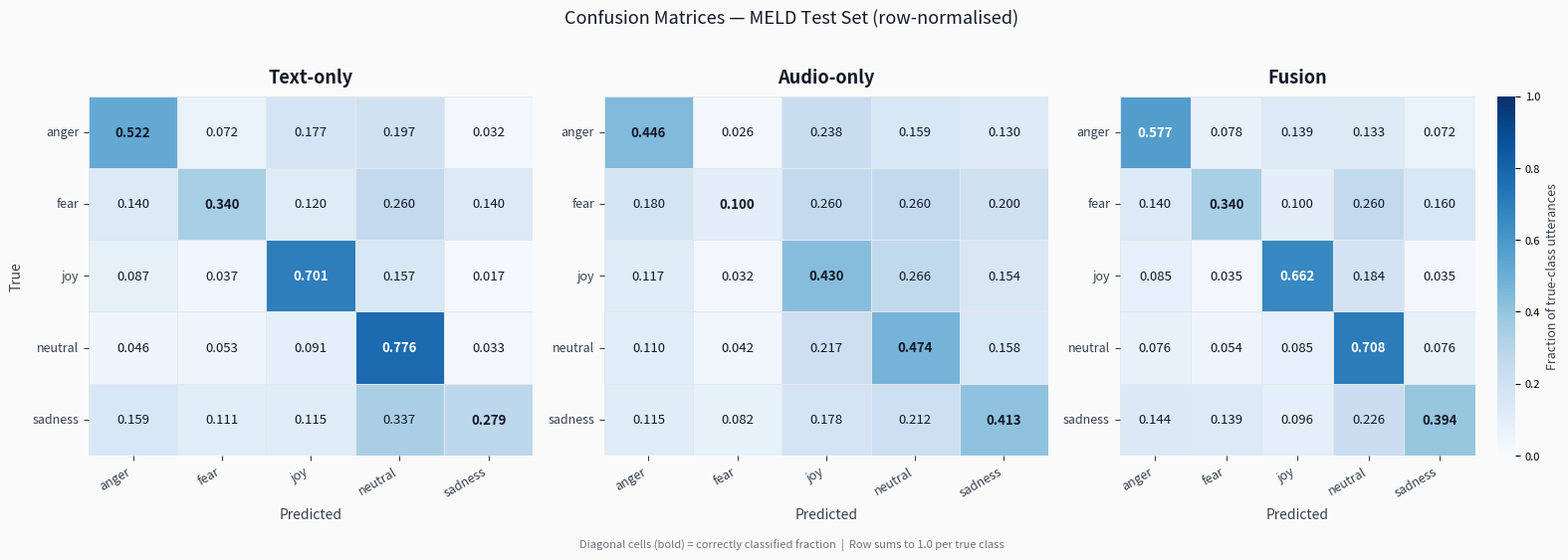

Write the Python code that produced this figure.
"""
plot_confusion_matrices_meld.py
Plots row-normalised confusion matrices for the three MELD models as heatmaps.
"""

import numpy as np
import matplotlib
matplotlib.use("Agg")
import matplotlib.pyplot as plt
import matplotlib.patches as mpatches
import seaborn as sns
import os

LABELS = ["anger", "fear", "joy", "neutral", "sadness"]

cms = {
    "Text-only": np.array([
        [0.522, 0.072, 0.177, 0.197, 0.032],
        [0.140, 0.340, 0.120, 0.260, 0.140],
        [0.087, 0.037, 0.701, 0.157, 0.017],
        [0.046, 0.053, 0.091, 0.776, 0.033],
        [0.159, 0.111, 0.115, 0.337, 0.279],
    ]),
    "Audio-only": np.array([
        [0.446, 0.026, 0.238, 0.159, 0.130],
        [0.180, 0.100, 0.260, 0.260, 0.200],
        [0.117, 0.032, 0.430, 0.266, 0.154],
        [0.110, 0.042, 0.217, 0.474, 0.158],
        [0.115, 0.082, 0.178, 0.212, 0.413],
    ]),
    "Fusion": np.array([
        [0.577, 0.078, 0.139, 0.133, 0.072],
        [0.140, 0.340, 0.100, 0.260, 0.160],
        [0.085, 0.035, 0.662, 0.184, 0.035],
        [0.076, 0.054, 0.085, 0.708, 0.076],
        [0.144, 0.139, 0.096, 0.226, 0.394],
    ]),
}

OUT = "./outputs/analysis/confusion_matrices_meld.png"
os.makedirs(os.path.dirname(OUT), exist_ok=True)

fig, axes = plt.subplots(1, 3, figsize=(16, 5.2))
fig.patch.set_facecolor("#FAFAFA")

for ax, (title, cm) in zip(axes, cms.items()):
    # Draw heatmap without annotations — we add them manually to bold diagonal
    sns.heatmap(
        cm,
        ax=ax,
        cmap="Blues",
        vmin=0.0, vmax=1.0,
        xticklabels=LABELS,
        yticklabels=LABELS,
        linewidths=0.4,
        linecolor="#E5E7EB",
        cbar=ax is axes[-1],          # colorbar only on rightmost panel
        annot=False,
    )

    # Annotate cells manually so diagonal can be bolded
    n = cm.shape[0]
    for i in range(n):
        for j in range(n):
            val   = cm[i, j]
            diag  = (i == j)
            color = "white" if val > 0.55 else "#111827"
            ax.text(
                j + 0.5, i + 0.5,
                f"{val:.3f}",
                ha="center", va="center",
                fontsize=9.5,
                color=color,
                fontweight="bold" if diag else "normal",
            )

    ax.set_title(title, fontsize=13, color="#111827", pad=10, fontweight="semibold")
    ax.set_xlabel("Predicted", fontsize=10, color="#374151", labelpad=6)
    ax.set_ylabel("True" if ax is axes[0] else "", fontsize=10, color="#374151", labelpad=6)
    ax.tick_params(axis="both", labelsize=9, colors="#374151")
    ax.set_xticklabels(LABELS, rotation=30, ha="right")
    ax.set_yticklabels(LABELS, rotation=0)

# Shared colorbar label
if hasattr(axes[-1], "collections") and axes[-1].collections:
    cbar = axes[-1].collections[0].colorbar
    if cbar is not None:
        cbar.set_label("Fraction of true-class utterances", fontsize=9, color="#374151")
        cbar.ax.tick_params(labelsize=8)

fig.suptitle(
    "Confusion Matrices — MELD Test Set (row-normalised)",
    fontsize=13, color="#111827", y=1.02,
)
fig.text(
    0.5, -0.02,
    "Diagonal cells (bold) = correctly classified fraction  |  "
    "Row sums to 1.0 per true class",
    ha="center", fontsize=8, color="#6B7280",
)

plt.tight_layout()
plt.savefig(OUT, dpi=150, bbox_inches="tight", facecolor="#FAFAFA")
print(f"Saved to: {OUT}")
